Labelled photos from "New_CAE", an image-classification folder in Ghjacobsen/DASProject. The possible labels are: noise, ship.

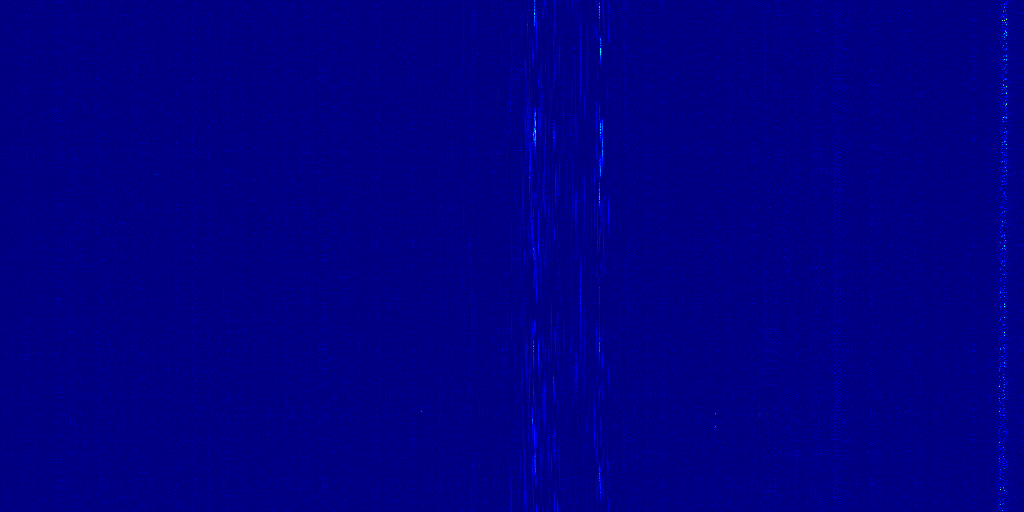
Label: ship

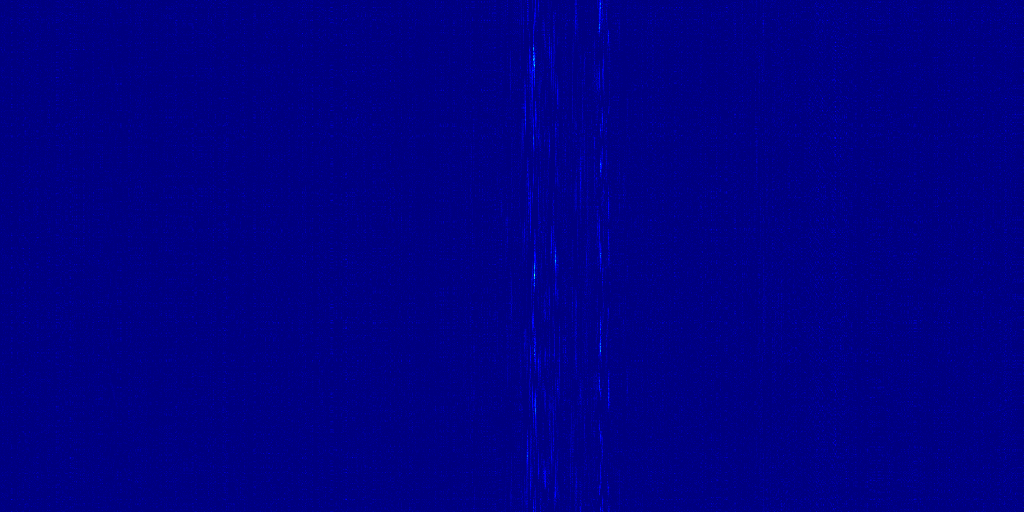
Label: noise

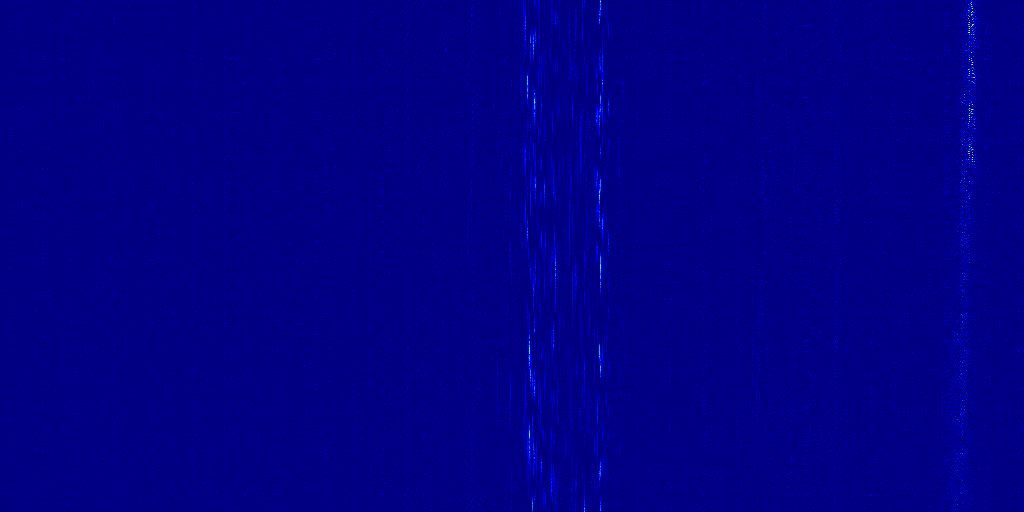
Label: ship

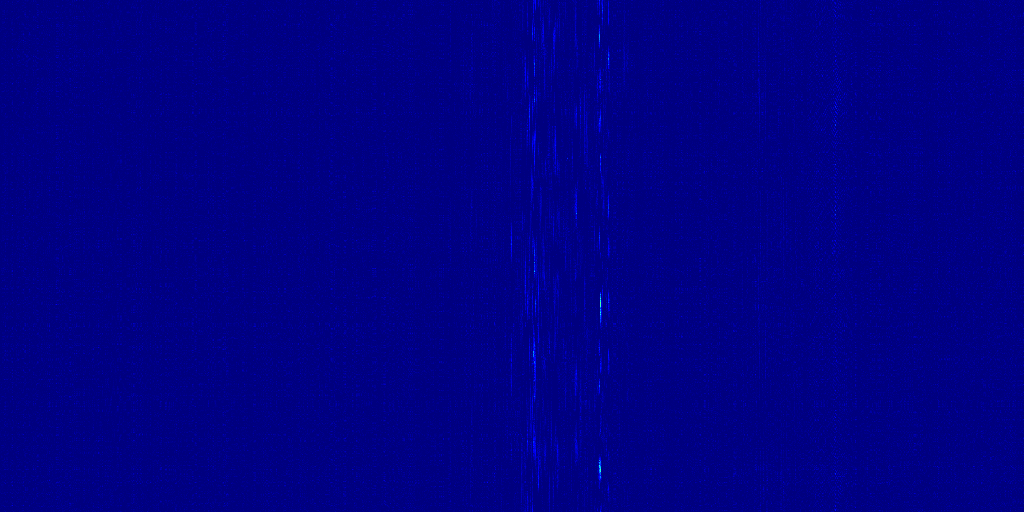
Label: noise

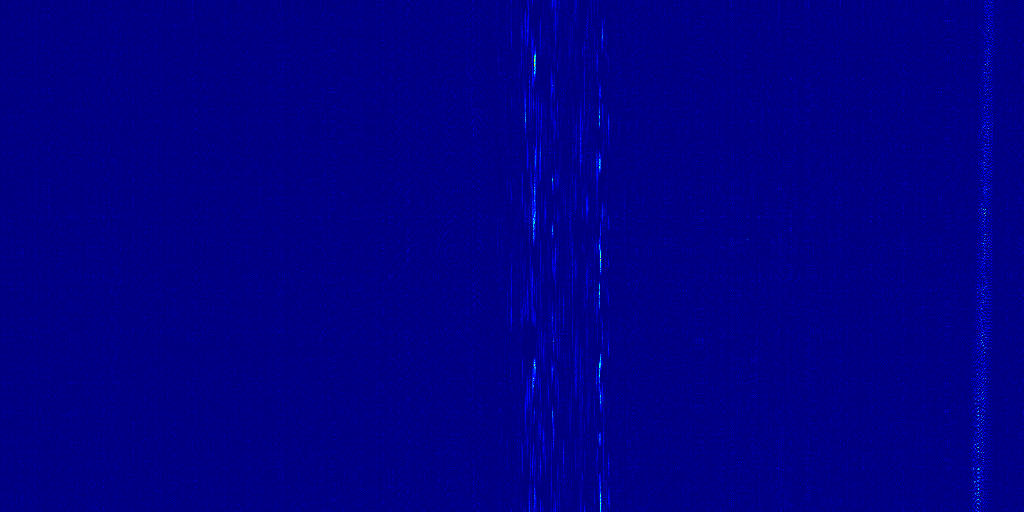
Label: ship

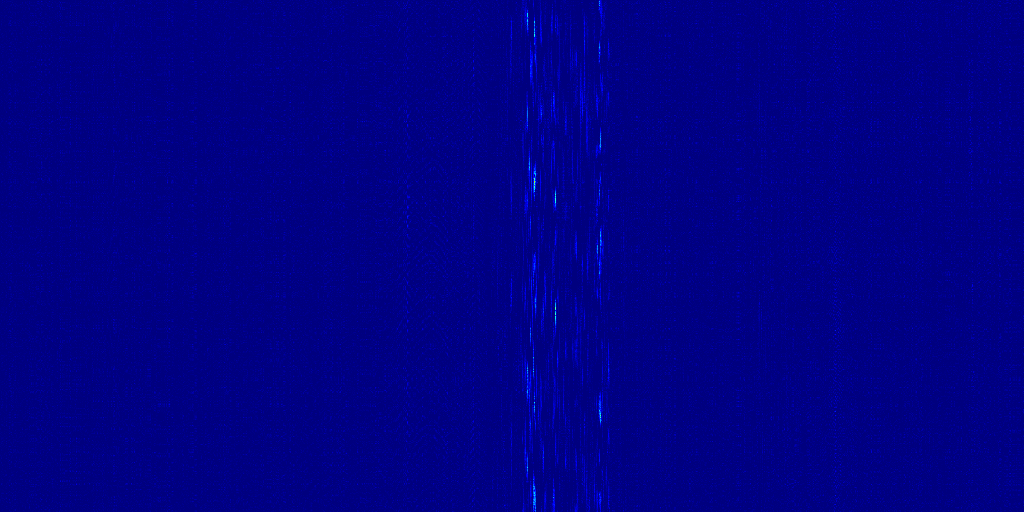
Label: noise
